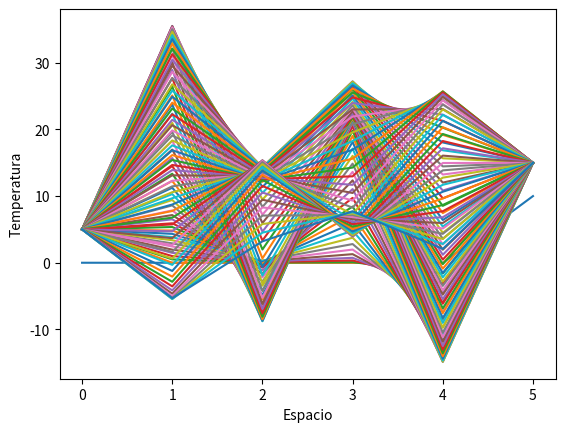

Python code for this plot:
# -*- coding: utf-8 -*-

import numpy as np
import matplotlib.pylab as plt

print('Ecuación de convección.')
#método implícito

#valores de los parámetros 
N=5
dimt=1000
deltat=0.01
deltax=0.5
u=1
C=u*deltat/deltax

T=np.zeros(N+1) 
Tnew=np.zeros(N+1)
T=np.vstack(T) #esta vez los defino como columnas para hacer el producto matricial
Tnew=np.vstack(Tnew)

#matriz A
A=np.zeros((N+1,N+1))

T[5:10]=10 #condición inicial

plt.close('all')
plt.figure(1)
plt.plot(T) 
plt.pause(0.1)

#redefinimos A y la invertimos
for i in range(N):
	A[i,i]=1
	A[i+1,i]=-(1/2)*C
	A[i,i+1]=(1/2)*C
A[0,0]=1 #redefinimos los términos que no cumplen el bucle
A[N,N]=1
A[0,1]=0
A[N,N-1]=0

Ainv=np.linalg.inv(A)

for i in range(dimt):
	Tnew=np.dot(Ainv,T)
	for k in range(N+1): #bucle de redefinición de variables
		T[k]=Tnew[k]
	#condiciones de frontera
	T[0]=5
	T[N]=15
	if i%10==0:
		plt.figure(1)
		plt.plot(T)
		plt.pause(0.01)
		plt.show

plt.xlabel('Espacio')
plt.ylabel('Temperatura')

